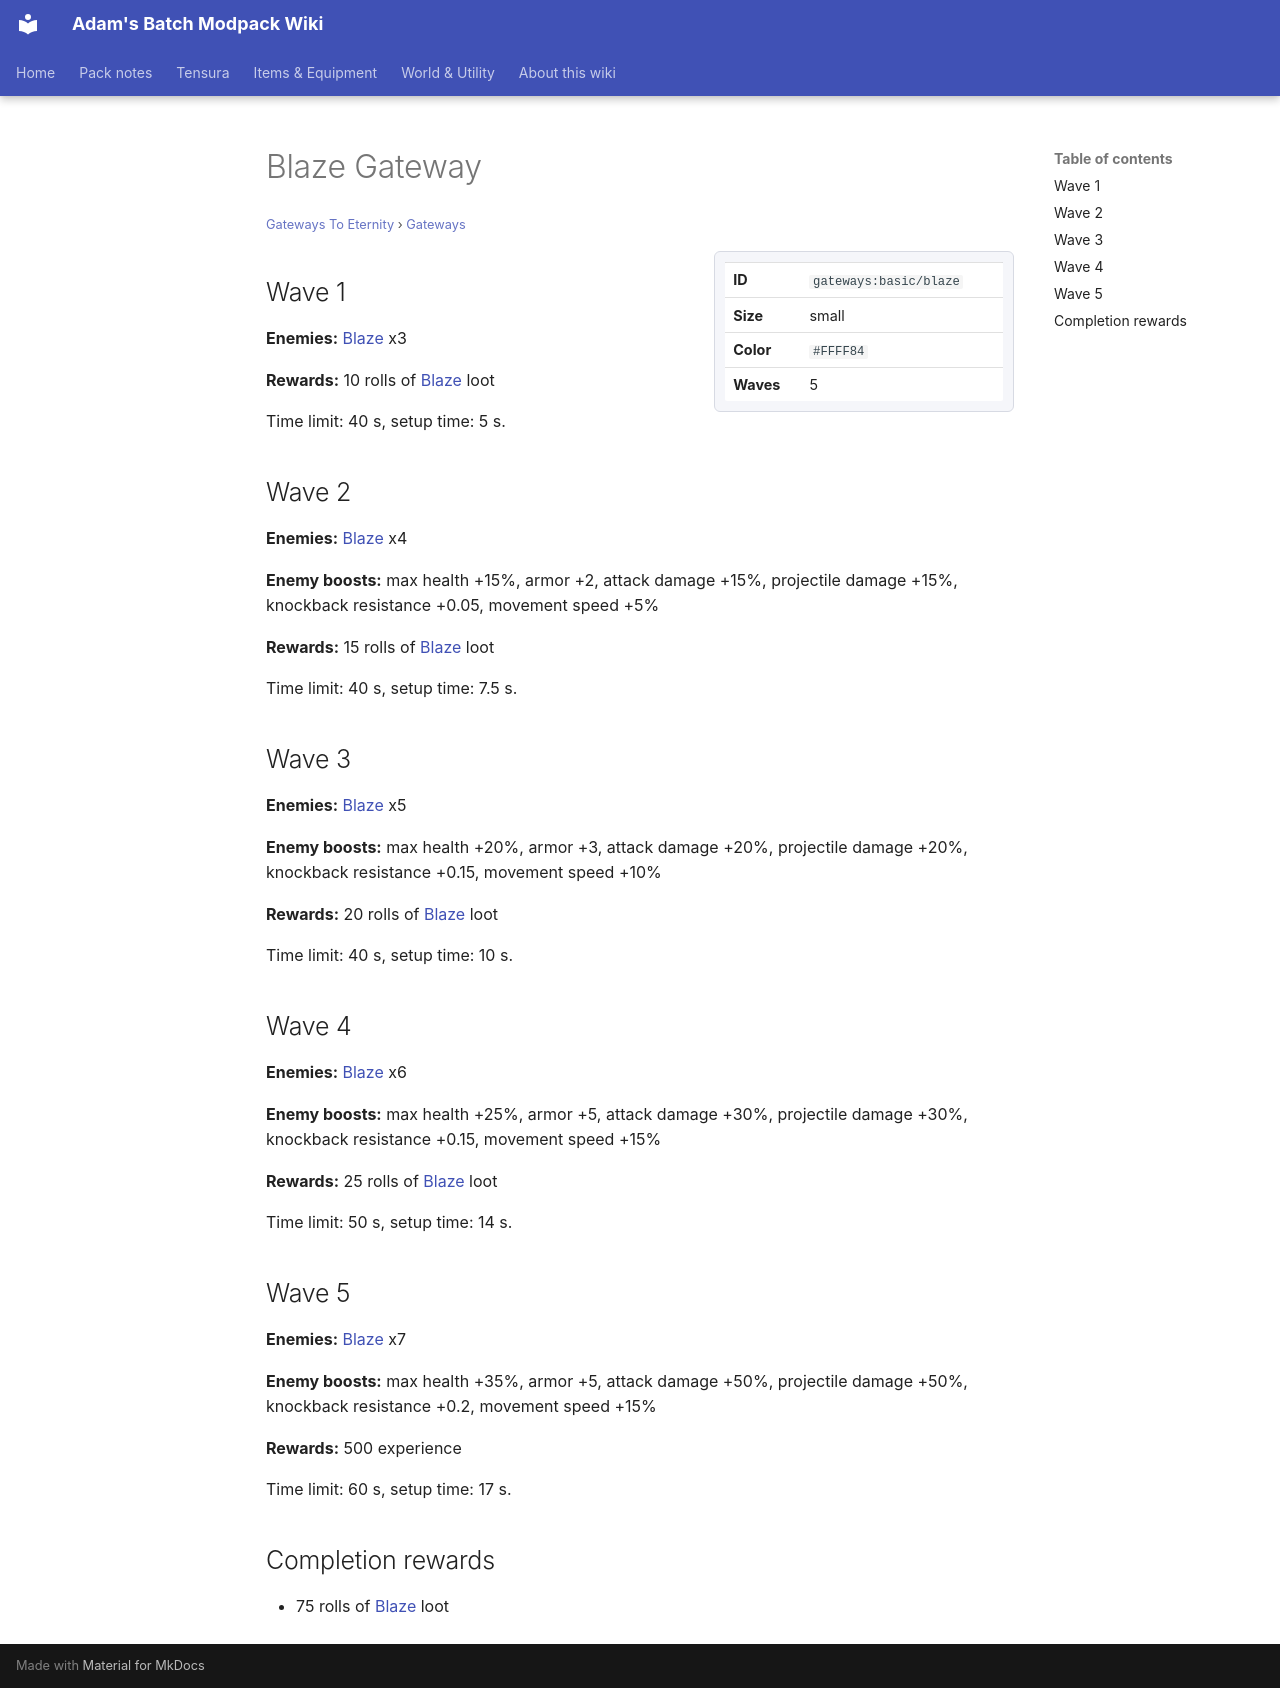

repository: Proteus-Nell/Adams-Batch-MC-Modpack-Wiki · page: gateways-to-eternity/gateways/basic-blaze/index.html · generator: mkdocs

# Blaze Gateway

<small>[Gateways To Eternity](../index.md) &rsaquo; [Gateways](index.md)</small>

<div class="infobox" markdown>

| | |
|---|---|
| **ID** | `gateways:basic/blaze` |
| **Size** | small |
| **Color** | `#FFFF84` |
| **Waves** | 5 |

</div>

## Wave 1

**Enemies:** [Blaze](https://minecraft.wiki/w/Blaze) x3

**Rewards:** 10 rolls of [Blaze](https://minecraft.wiki/w/Blaze) loot

Time limit: 40 s, setup time: 5 s.

## Wave 2

**Enemies:** [Blaze](https://minecraft.wiki/w/Blaze) x4

**Enemy boosts:** max health +15%, armor +2, attack damage +15%, projectile damage +15%, knockback resistance +0.05, movement speed +5%

**Rewards:** 15 rolls of [Blaze](https://minecraft.wiki/w/Blaze) loot

Time limit: 40 s, setup time: 7.5 s.

## Wave 3

**Enemies:** [Blaze](https://minecraft.wiki/w/Blaze) x5

**Enemy boosts:** max health +20%, armor +3, attack damage +20%, projectile damage +20%, knockback resistance +0.15, movement speed +10%

**Rewards:** 20 rolls of [Blaze](https://minecraft.wiki/w/Blaze) loot

Time limit: 40 s, setup time: 10 s.

## Wave 4

**Enemies:** [Blaze](https://minecraft.wiki/w/Blaze) x6

**Enemy boosts:** max health +25%, armor +5, attack damage +30%, projectile damage +30%, knockback resistance +0.15, movement speed +15%

**Rewards:** 25 rolls of [Blaze](https://minecraft.wiki/w/Blaze) loot

Time limit: 50 s, setup time: 14 s.

## Wave 5

**Enemies:** [Blaze](https://minecraft.wiki/w/Blaze) x7

**Enemy boosts:** max health +35%, armor +5, attack damage +50%, projectile damage +50%, knockback resistance +0.2, movement speed +15%

**Rewards:** 500 experience

Time limit: 60 s, setup time: 17 s.

## Completion rewards

- 75 rolls of [Blaze](https://minecraft.wiki/w/Blaze) loot
